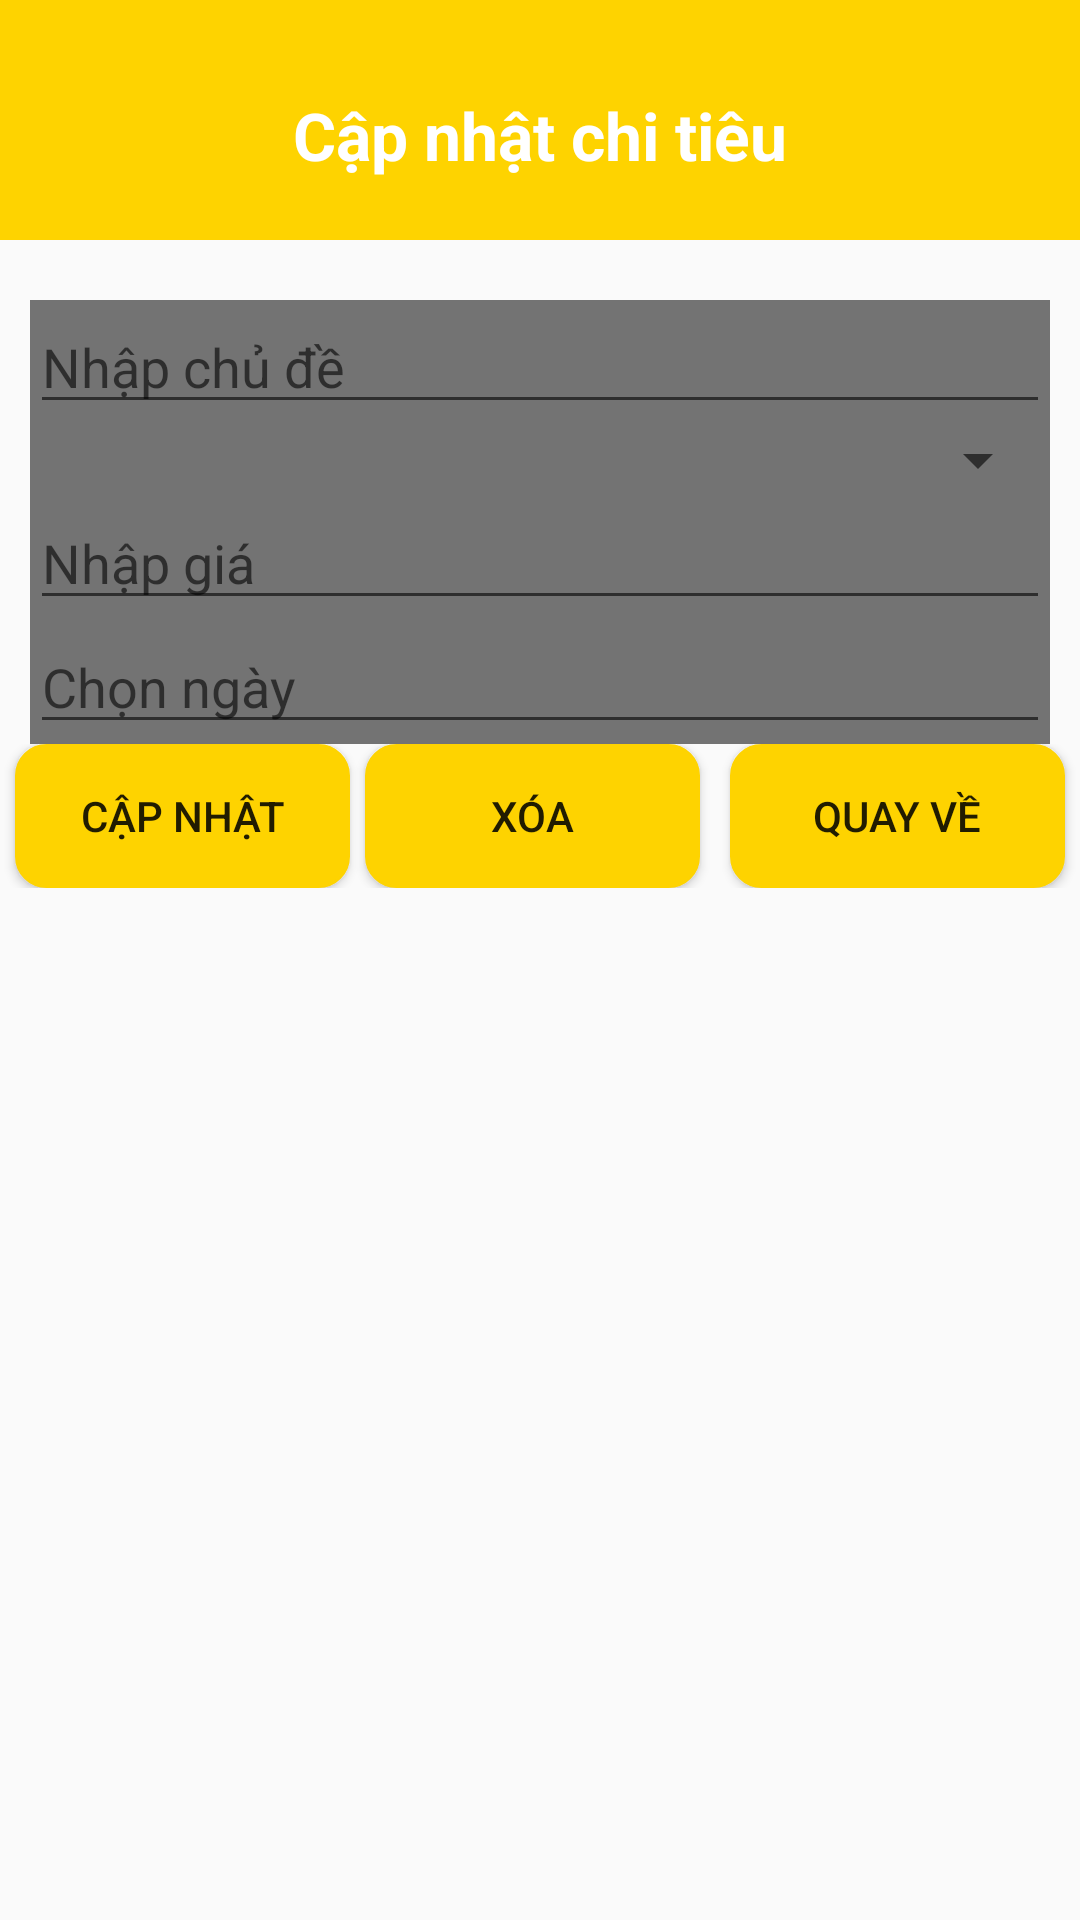

The Android layout XML behind this screen, and the referenced resources:
<!-- AndroidManifest.xml: application theme Theme.Hello -->
<!-- res/layout/activity_sqlite_update_delete.xml -->
<?xml version="1.0" encoding="utf-8"?>
<LinearLayout xmlns:android="http://schemas.android.com/apk/res/android"
    xmlns:app="http://schemas.android.com/apk/res-auto"
    xmlns:tools="http://schemas.android.com/tools"
    android:layout_width="match_parent"
    android:layout_height="match_parent"
    android:orientation="vertical"
    tools:context=".AddActivity">
    <LinearLayout
        android:orientation="vertical"
        android:background="@color/yellow"
        android:layout_width="match_parent"
        android:layout_height="80dp">
        <TextView
            android:text="Cập nhật chi tiêu"
            android:textSize="22dp"
            android:layout_marginTop="10dp"
            android:gravity="center"
            android:textColor="@color/white"
            android:textStyle="bold"
            android:layout_width="match_parent"
            android:layout_height="match_parent"/>
    </LinearLayout>
    <LinearLayout
        android:orientation="vertical"
        android:layout_marginLeft="10dp"
        android:layout_marginTop="20dp"
        android:layout_marginRight="10dp"
        android:background="@color/gray"
        android:layout_width="match_parent"
        android:layout_height="wrap_content">
        <EditText
            android:id="@+id/eTitle"
            android:hint="Nhập chủ đề"
            android:layout_width="match_parent"
            android:layout_height="wrap_content"/>
        <Spinner
            android:id="@+id/spCategory"
            android:layout_width="match_parent"
            android:layout_height="wrap_content"/>
        <EditText
            android:id="@+id/ePrice"
            android:hint="Nhập giá"
            android:layout_width="match_parent"
            android:layout_height="wrap_content"/>
        <EditText
            android:id="@+id/eDate"
            android:hint="Chọn ngày"
            android:layout_width="match_parent"
            android:layout_height="wrap_content"/>
    </LinearLayout>
    <LinearLayout
        android:orientation="horizontal"
        android:weightSum="3"
        android:layout_width="match_parent"
        android:layout_height="wrap_content">
        <Button
            android:layout_weight="1"
            android:id="@+id/btUpdate"
            android:background="@drawable/button"
            android:text="Cập nhật"
            android:layout_marginLeft="5dp"
            android:layout_width="wrap_content"
            android:layout_height="wrap_content"/>
        <Button
            android:layout_weight="1"
            android:id="@+id/btDelete"
            android:background="@drawable/button"
            android:layout_marginLeft="5dp"
            android:layout_marginRight="5dp"
            android:text="Xóa"
            android:layout_width="wrap_content"
            android:layout_height="wrap_content"/>
        <Button
            android:layout_weight="1"
            android:id="@+id/btBack"
            android:background="@drawable/button"
            android:layout_marginLeft="5dp"
            android:layout_marginRight="5dp"
            android:text="Quay về"
            android:layout_width="wrap_content"
            android:layout_height="wrap_content"/>
    </LinearLayout>
</LinearLayout>
<!-- resources referenced by this layout -->
<resources>
  <color name="gray">#737373</color>
  <color name="white">#FFFFFFFF</color>
  <color name="yellow">#FED300</color>
  <!-- drawable button (drawable) -->
  <?xml version="1.0" encoding="UTF-8"?>
  <shape
      xmlns:android="http://schemas.android.com/apk/res/android">
      <stroke
          android:width="1dp"
          android:color="@color/yellow"/>
      <corners
          android:radius="10dp" />
  
      <padding
          android:left="1dp"
          android:right="1dp"
          android:top="1dp"
          android:bottom="1dp"/>
  
      <solid android:color="@color/yellow"/>
  
  </shape>
  <style name="Theme.Hello" parent="Theme.AppCompat.DayNight.DarkActionBar">
          <item name="colorPrimary">@color/teal_200</item>
          <item name="colorPrimaryVariant">@color/teal_700</item>
          <item name="colorOnPrimary">@color/white</item>
  
          <item name="colorSecondary">@color/teal_200</item>
          <item name="colorSecondaryVariant">@color/teal_700</item>
          <item name="colorOnSecondary">@color/black</item>
  
          <item name="android:statusBarColor">?attr/colorPrimaryVariant</item>
      </style>
  <color name="teal_200">#FF03DAC5</color>
  <color name="teal_700">#FF018786</color>
  <color name="black">#FF000000</color>
</resources>
